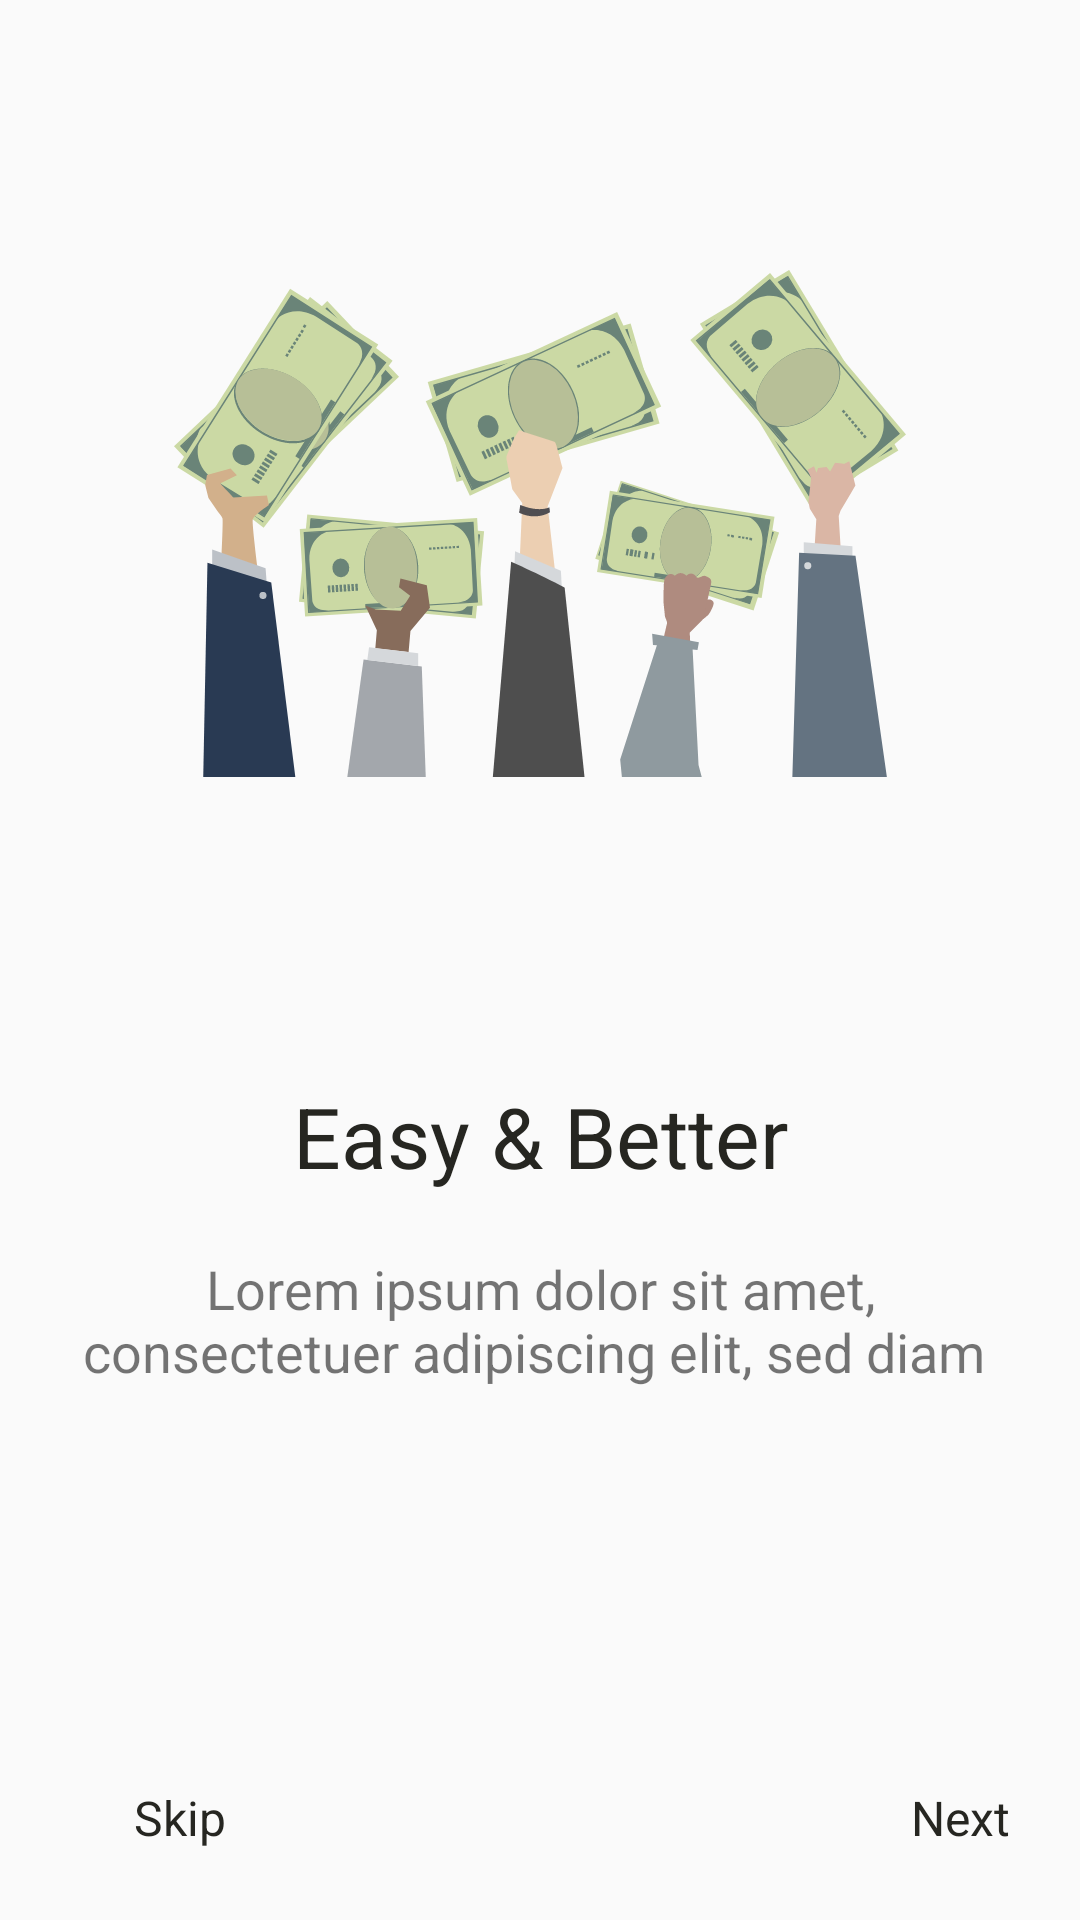

Write the Android layout XML for this screen, with the resource values it uses.
<!-- AndroidManifest.xml: application theme Theme.BudgetTracker -->
<!-- res/layout/fragment_onboarding_2.xml -->
<?xml version="1.0" encoding="utf-8"?>
<FrameLayout xmlns:android="http://schemas.android.com/apk/res/android"
    xmlns:app="http://schemas.android.com/apk/res-auto"
    xmlns:tools="http://schemas.android.com/tools"
    android:layout_width="match_parent"
    android:layout_height="match_parent"
    android:id="@+id/OnboardingFragment_2"
    tools:context=".fragment.OnboardingFragment_2">

    <ImageView
        android:layout_width="wrap_content"
        android:layout_height="wrap_content"
        android:src="@drawable/ic_onboarding2"
        android:layout_marginTop="90dp"
        android:outlineSpotShadowColor="@color/Lblack"
        android:outlineAmbientShadowColor="@color/Lblack"
        android:layout_gravity="center|top"/>
    
    <LinearLayout
        android:layout_width="match_parent"
        android:layout_height="match_parent"
        android:layout_marginTop="240dp"
        android:id="@+id/layout_b2"
        android:orientation="vertical"
        android:layout_gravity="center">
        <TextView
            android:layout_width="match_parent"
            android:layout_height="wrap_content"
            android:textColor="@color/Lblack"
            android:gravity="center"
            android:textAlignment="center"
            android:textSize="@dimen/Title_2"
            android:text="@string/Title_Onboarding2"/>
        <TextView
            android:layout_width="match_parent"
            android:padding="20dp"
            android:layout_height="wrap_content"
            android:text="Lorem ipsum dolor sit amet,
 consectetuer adipiscing elit, sed diam "
            android:layout_gravity="center"
            android:gravity="center"
            android:textSize="@dimen/Subtitle"
            android:textAlignment="center"/>
    </LinearLayout>

    <RelativeLayout
        android:id="@+id/id_lyt_signup_2"
        android:layout_gravity="bottom"
        android:layout_below="@id/layout_b1"
        android:layout_width="fill_parent"
        android:layout_height="wrap_content"
        android:padding="10dp"
        >
        

        
        <Button
            android:id="@+id/id_B2_skip"
            style="@style/Widget.MaterialComponents.Button.TextButton"
            android:textColor="@color/Lblack"
            android:layout_width="100dp"
            android:layout_height="wrap_content"
            android:layout_gravity="start"
            android:background="@color/white"
            android:padding="10dp"
            android:text="Skip"
            android:textSize="@dimen/Body_text" />

        <Button
            android:id="@+id/id_B2_next"
            style="@style/Widget.MaterialComponents.Button.TextButton"
            android:layout_width="wrap_content"
            android:layout_height="wrap_content"
            android:layout_alignBaseline="@id/id_B2_skip"
            android:layout_alignParentEnd="true"
            android:layout_gravity="end"
            android:layout_marginStart="180dp"
            android:layout_toEndOf="@id/id_B2_skip"
            android:background="@color/white"
            android:drawableEnd="@drawable/ic_next"
            android:padding="10dp"
            android:text="Next"
            android:textColor="@color/Lblack"
            android:textSize="@dimen/Body_text" />
    </RelativeLayout>

</FrameLayout>
<!-- resources referenced by this layout -->
<resources>
  <color name="Lblack">#262621</color>
  <color name="white">#FFFFFFFF</color>
  <dimen name="Body_text">16dp</dimen>
  <dimen name="Subtitle">18dp</dimen>
  <dimen name="Title_2">28dp</dimen>
  <!-- drawable ic_onboarding2: vector/xml drawable (drawable, 35988 chars, omitted) -->
  <string name="Title_Onboarding2">Easy &amp; Better</string>
  <style name="Theme.BudgetTracker" parent="Theme.AppCompat.Light.NoActionBar">
  
          
          <item name="colorPrimary">@color/purple_500</item>
          <item name="colorPrimaryVariant">@color/purple_700</item>
          <item name="colorOnPrimary">@color/white</item>
          
          <item name="colorSecondary">@color/teal_200</item>
          <item name="colorSecondaryVariant">@color/teal_700</item>
          <item name="colorOnSecondary">@color/black</item>
          
          <item name="android:statusBarColor" tools:targetApi="l">?attr/colorPrimaryVariant</item>
          
      </style>
  <color name="purple_500">#FF6200EE</color>
  <color name="purple_700">#FF3700B3</color>
  <color name="teal_200">#FF03DAC5</color>
  <color name="teal_700">#FF018786</color>
  <color name="black">#FF000000</color>
</resources>
